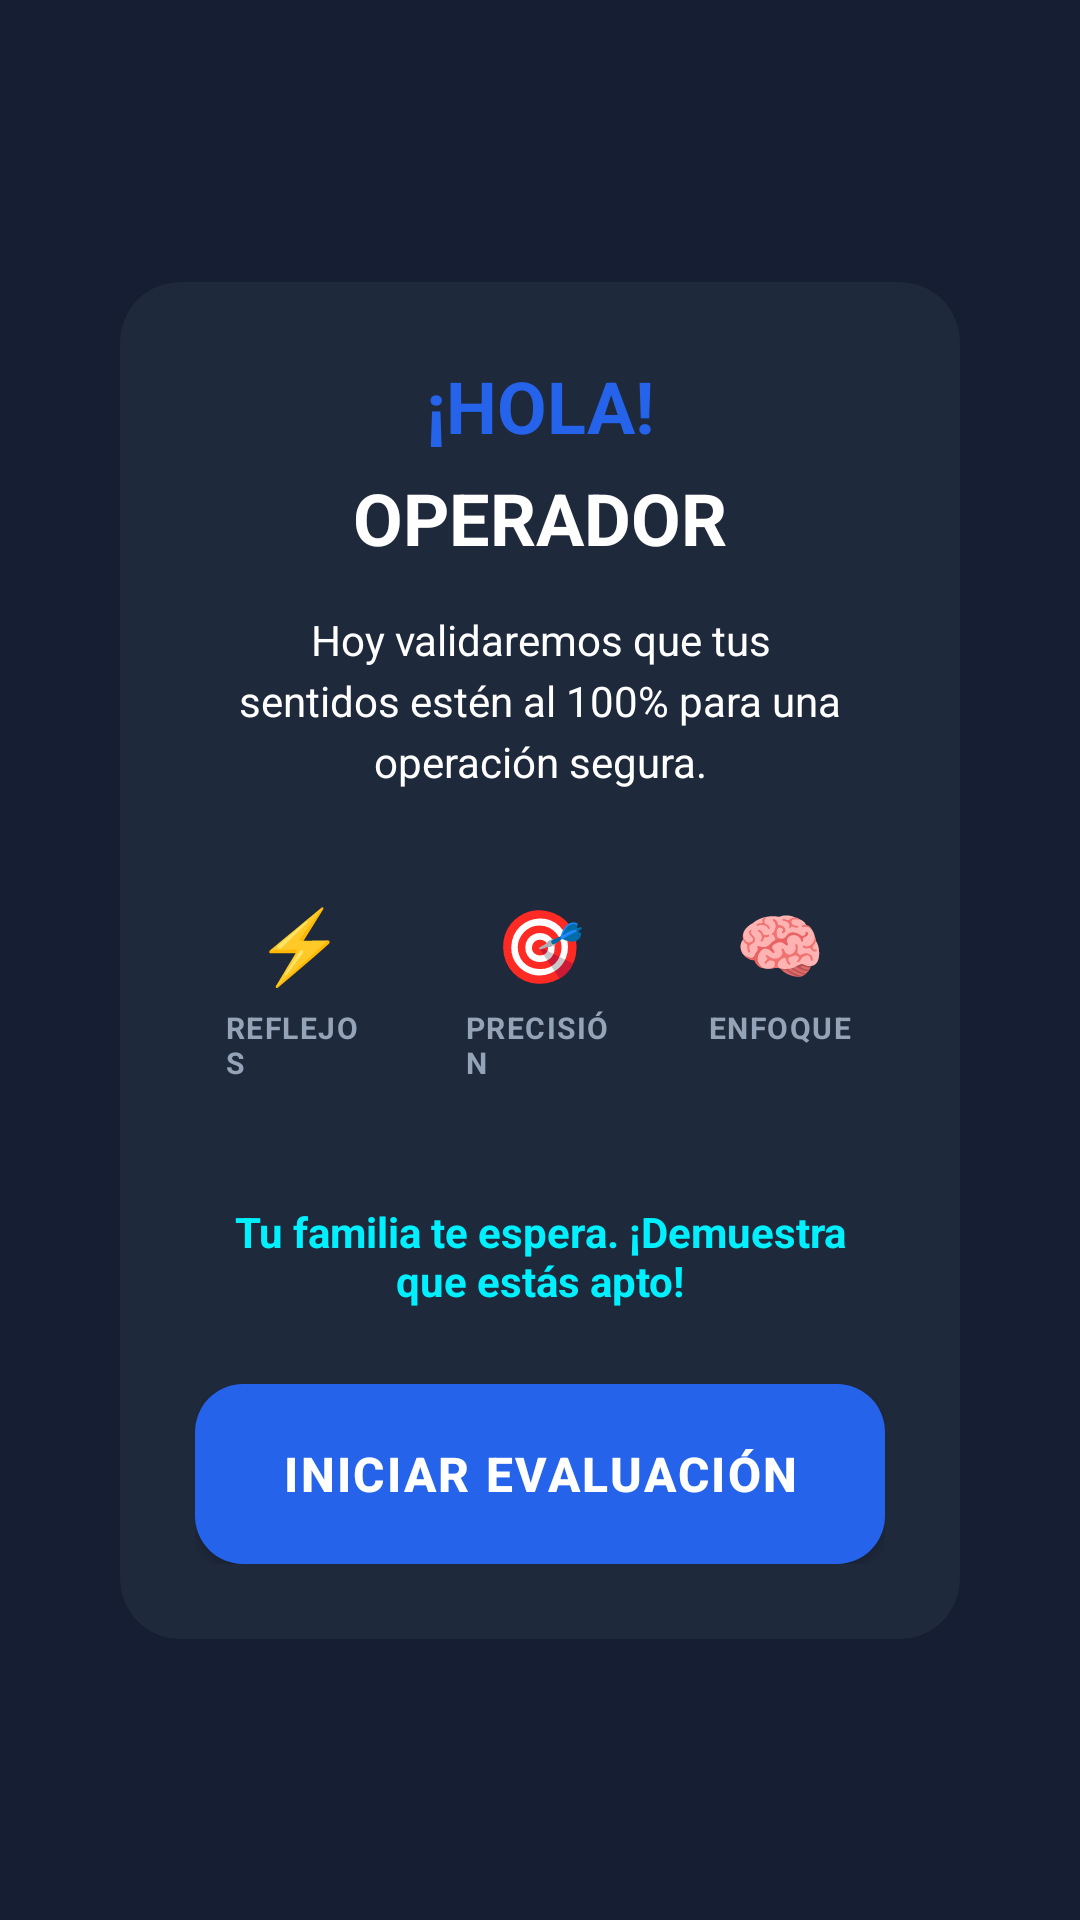

Write the Android layout XML for this screen, with the resource values it uses.
<!-- AndroidManifest.xml: application theme Theme.Cortex_LaSecuencia -->
<!-- res/layout/activity_welcome.xml -->
<?xml version="1.0" encoding="utf-8"?>
<ScrollView xmlns:android="http://schemas.android.com/apk/res/android"
    xmlns:app="http://schemas.android.com/apk/res-auto"
    android:layout_width="match_parent"
    android:layout_height="match_parent"
    android:background="@color/cortex_surface"
    android:fillViewport="true">

    <androidx.constraintlayout.widget.ConstraintLayout
        android:layout_width="match_parent"
        android:layout_height="wrap_content"
        android:padding="20dp">

        
        <androidx.cardview.widget.CardView
            android:id="@+id/briefing_card"
            android:layout_width="0dp"
            android:layout_height="wrap_content"
            android:layout_marginStart="20dp"
            android:layout_marginEnd="20dp"
            app:cardBackgroundColor="@color/cortex_card_bg"
            app:cardCornerRadius="20dp"
            app:cardElevation="0dp"
            app:strokeWidth="1dp"
            app:strokeColor="@color/cortex_tech"
            app:layout_constraintTop_toTopOf="parent"
            app:layout_constraintStart_toStartOf="parent"
            app:layout_constraintEnd_toEndOf="parent"
            app:layout_constraintBottom_toBottomOf="parent"
            android:layout_marginTop="60dp"
            android:layout_marginBottom="60dp">

            <LinearLayout
                android:layout_width="match_parent"
                android:layout_height="wrap_content"
                android:orientation="vertical"
                android:padding="25dp"
                android:gravity="center">

                
                <TextView
                    android:id="@+id/wel_greeting"
                    android:layout_width="wrap_content"
                    android:layout_height="wrap_content"
                    android:text="¡HOLA!"
                    android:textColor="@color/cortex_primary"
                    android:textSize="24sp"
                    android:textStyle="bold"
                    android:layout_marginBottom="5dp" />

                
                <TextView
                    android:id="@+id/wel_name"
                    android:layout_width="wrap_content"
                    android:layout_height="wrap_content"
                    android:text="OPERADOR"
                    android:textColor="@color/cortex_text_primary"
                    android:textSize="24sp"
                    android:textStyle="bold"
                    android:gravity="center"
                    android:layout_marginBottom="15dp" />

                
                <TextView
                    android:layout_width="wrap_content"
                    android:layout_height="wrap_content"
                    android:text="Hoy validaremos que tus sentidos estén al 100% para una operación segura."
                    android:textColor="@color/cortex_text_primary"
                    android:textSize="14sp"
                    android:gravity="center"
                    android:lineSpacingExtra="4dp"
                    android:layout_marginBottom="15dp"
                    android:paddingStart="10dp"
                    android:paddingEnd="10dp" />

                
                <LinearLayout
                    android:layout_width="match_parent"
                    android:layout_height="wrap_content"
                    android:orientation="horizontal"
                    android:layout_marginTop="10dp"
                    android:layout_marginBottom="20dp"
                    android:weightSum="3">

                    
                    <LinearLayout
                        android:layout_width="0dp"
                        android:layout_height="wrap_content"
                        android:layout_weight="1"
                        android:orientation="vertical"
                        android:gravity="center"
                        android:background="@drawable/bg_metric_item"
                        android:padding="10dp"
                        android:layout_marginEnd="5dp">

                        <TextView
                            android:layout_width="wrap_content"
                            android:layout_height="wrap_content"
                            android:text="⚡"
                            android:textColor="@color/cortex_primary"
                            android:textSize="24sp"
                            android:layout_marginBottom="5dp" />


                        <TextView
                            android:layout_width="wrap_content"
                            android:layout_height="wrap_content"
                            android:text="REFLEJOS"
                            android:textColor="@color/cortex_text_secondary"
                            android:textSize="10sp"
                            android:textStyle="bold"
                            android:letterSpacing="0.05" />
                    </LinearLayout>

                    
                    <LinearLayout
                        android:layout_width="0dp"
                        android:layout_height="wrap_content"
                        android:layout_weight="1"
                        android:orientation="vertical"
                        android:gravity="center"
                        android:background="@drawable/bg_metric_item"
                        android:padding="10dp"
                        android:layout_marginStart="5dp"
                        android:layout_marginEnd="5dp">

                        <TextView
                            android:layout_width="wrap_content"
                            android:layout_height="wrap_content"
                            android:text="🎯"
                            android:textColor="@color/cortex_primary"
                            android:textSize="24sp"
                            android:layout_marginBottom="5dp" />

                        <TextView
                            android:layout_width="wrap_content"
                            android:layout_height="wrap_content"
                            android:text="PRECISIÓN"
                            android:textColor="@color/cortex_text_secondary"
                            android:textSize="10sp"
                            android:textStyle="bold"
                            android:letterSpacing="0.05" />
                    </LinearLayout>

                    
                    <LinearLayout
                        android:layout_width="0dp"
                        android:layout_height="wrap_content"
                        android:layout_weight="1"
                        android:orientation="vertical"
                        android:gravity="center"
                        android:background="@drawable/bg_metric_item"
                        android:padding="10dp"
                        android:layout_marginStart="5dp">

                        <TextView
                            android:layout_width="wrap_content"
                            android:layout_height="wrap_content"
                            android:text="🧠"
                            android:textColor="@color/cortex_primary"
                            android:textSize="24sp"
                            android:layout_marginBottom="5dp" />

                        <TextView
                            android:layout_width="wrap_content"
                            android:layout_height="wrap_content"
                            android:text="ENFOQUE"
                            android:textColor="@color/cortex_text_secondary"
                            android:textSize="10sp"
                            android:textStyle="bold"
                            android:letterSpacing="0.05" />
                    </LinearLayout>

                </LinearLayout>

                
                <TextView
                    android:layout_width="wrap_content"
                    android:layout_height="wrap_content"
                    android:text="Tu familia te espera. ¡Demuestra que estás apto!"
                    android:textColor="@color/cortex_tech"
                    android:textSize="14sp"
                    android:textStyle="bold"
                    android:gravity="center"
                    android:layout_marginTop="10dp"
                    android:layout_marginBottom="25dp"
                    android:paddingStart="10dp"
                    android:paddingEnd="10dp" />

                
                <Button
                    android:id="@+id/btn_start_eval"
                    android:layout_width="match_parent"
                    android:layout_height="60dp"
                    android:text="INICIAR EVALUACIÓN"
                    android:textColor="@color/cortex_text_primary"
                    android:backgroundTint="@color/cortex_primary"
                    android:textStyle="bold"
                    android:background="@drawable/bg_boton_redondeado"
                    android:textSize="16sp"
                    android:letterSpacing="0.05" />

            </LinearLayout>

        </androidx.cardview.widget.CardView>

    </androidx.constraintlayout.widget.ConstraintLayout>

</ScrollView>
<!-- resources referenced by this layout -->
<resources>
  <color name="cortex_card_bg">#1E293B</color>
  <color name="cortex_primary">#2563EB</color>
  <color name="cortex_surface">#151E32</color>
  <color name="cortex_tech">#00F0FF</color>
  <color name="cortex_text_primary">#FFFFFF</color>
  <color name="cortex_text_secondary">#94A3B8</color>
  <!-- drawable bg_boton_redondeado (drawable) -->
  <?xml version="1.0" encoding="utf-8"?>
  <shape xmlns:android="http://schemas.android.com/apk/res/android"
      android:shape="rectangle">
  
      <corners android:radius="16dp" />
  
      <solid android:color="@color/cortex_primary" />
  </shape>
  <style name="Theme.Cortex_LaSecuencia" parent="Theme.AppCompat.DayNight.NoActionBar">
          <item name="colorPrimary">@color/cortex_primary</item>
          <item name="android:windowBackground">@color/cortex_bg</item>
          <item name="android:statusBarColor">@color/cortex_bg</item>
      </style>
  <color name="cortex_bg">#0B1121</color>
</resources>
